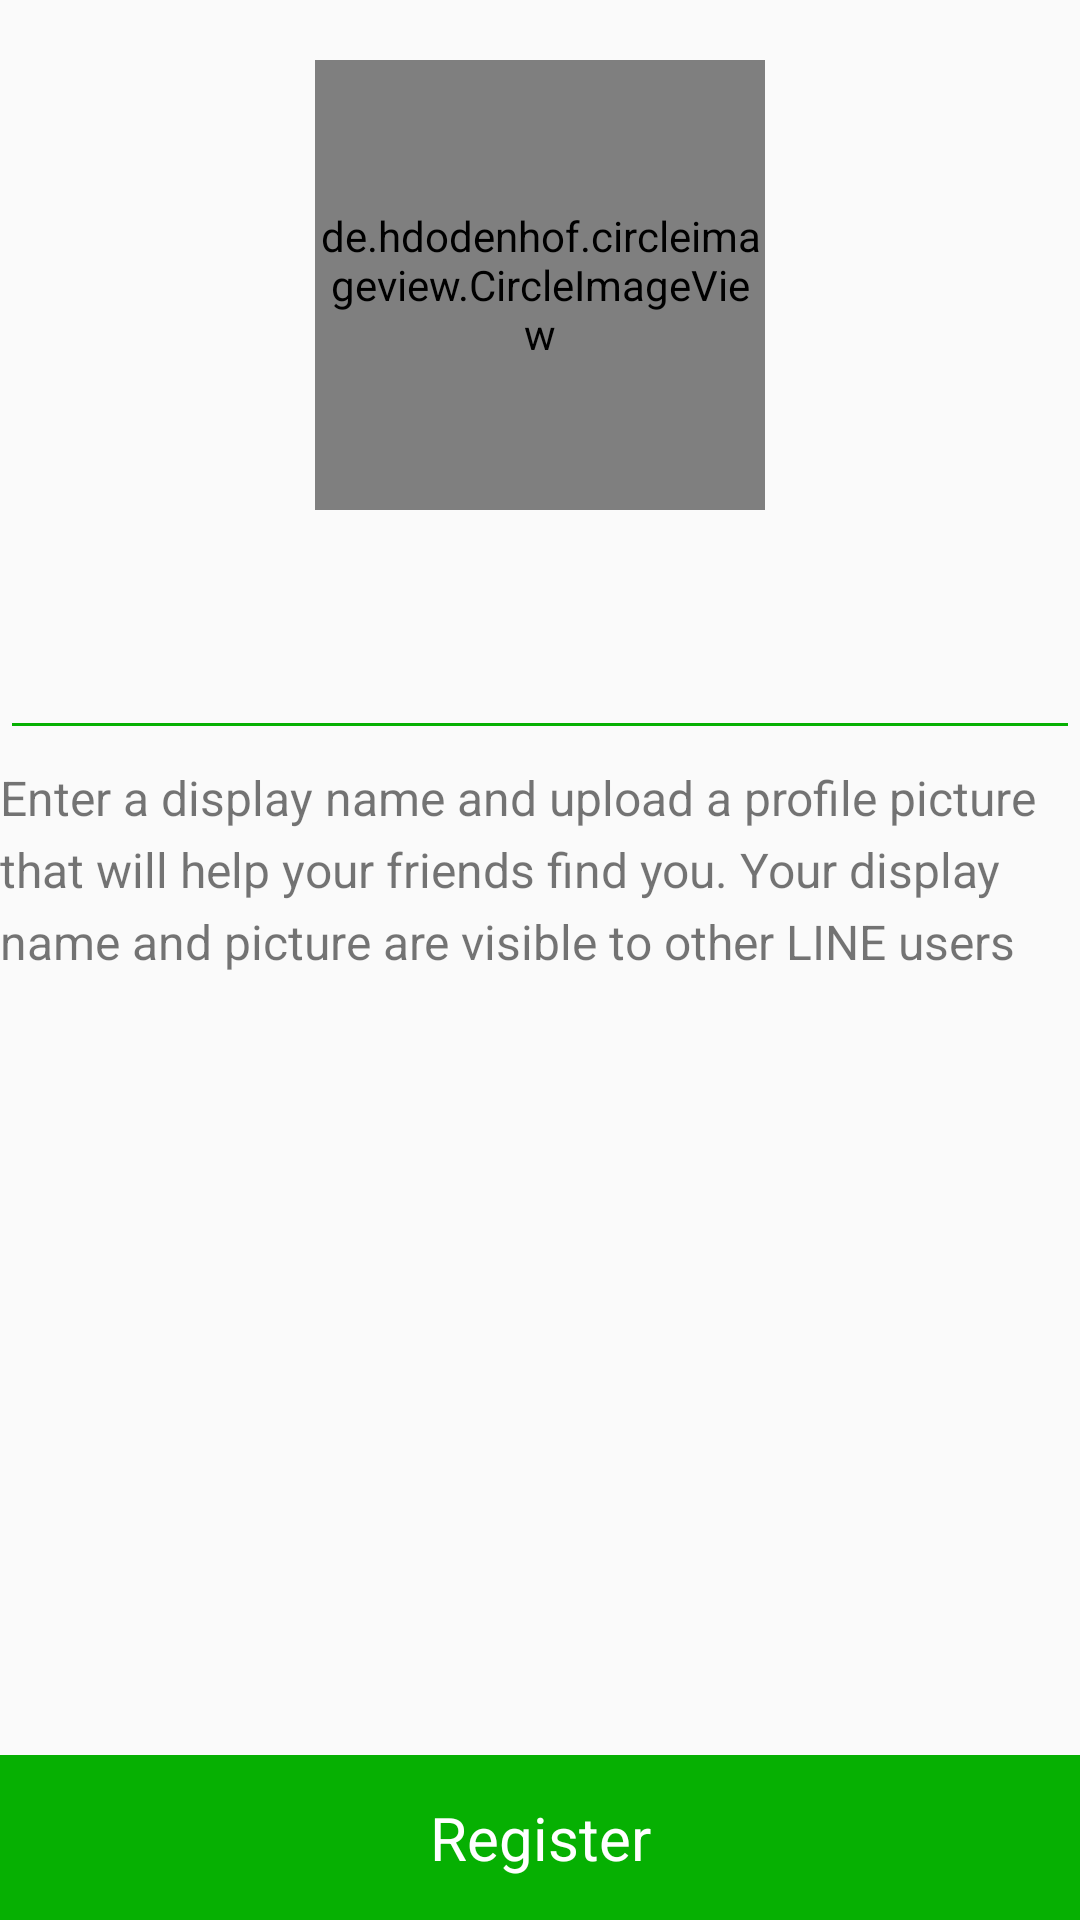

The Android layout XML behind this screen, and the referenced resources:
<!-- AndroidManifest.xml: application theme AppTheme -->
<!-- res/layout/activity_register.xml -->
<?xml version="1.0" encoding="utf-8"?>
<RelativeLayout xmlns:android="http://schemas.android.com/apk/res/android"
    xmlns:app="http://schemas.android.com/apk/res-auto"
    xmlns:tools="http://schemas.android.com/tools"
    android:id="@+id/rootView"
    android:layout_width="match_parent"
    android:layout_height="match_parent"
    android:layout_margin="20dp"
    tools:context="com.valentino.line.activity.RegisterActivity">

    <de.hdodenhof.circleimageview.CircleImageView
        android:id="@+id/profileImageView"
        android:layout_width="150dp"
        android:layout_height="150dp"
        android:layout_marginTop="20dp"
        android:layout_marginBottom="20dp"
        android:layout_centerHorizontal="true"
        />

    <EditText
        android:id="@+id/displayNameEditText"
        android:layout_width="match_parent"
        android:layout_height="wrap_content"
        android:layout_below="@id/profileImageView"
        android:inputType="textPersonName"
        android:backgroundTint="@color/green"
        android:textSize="32sp"/>

    <TextView
        android:id="@+id/termsTextView"
        android:layout_width="match_parent"
        android:layout_height="wrap_content"
        android:text="@string/displayNameInfo"
        android:layout_marginTop="5dp"
        android:textSize="16dp"
        android:lineSpacingExtra="5dp"
        android:layout_below="@id/displayNameEditText"
        android:layout_above="@+id/registerButton"
        />

    <TextView
        android:id="@+id/registerButton"
        android:layout_width="match_parent"
        android:layout_height="55dp"
        android:layout_alignParentBottom="true"
        android:layout_alignParentStart="true"
        android:background="@color/green"
        android:gravity="center"
        android:text="Register"
        android:textColor="@color/white"
        android:textSize="20sp" />

</RelativeLayout>
<!-- resources referenced by this layout -->
<resources>
  <color name="green">#06B002</color>
  <color name="white">#FFFFFF</color>
  <string name="displayNameInfo">Enter a display name and upload a profile picture that will help your friends find you. Your display name and picture are visible to other LINE users</string>
  <style name="AppTheme" parent="Theme.AppCompat.Light.NoActionBar">
          
          <item name="colorPrimary">@color/colorPrimary</item>
          <item name="colorPrimaryDark">@color/colorPrimaryDark</item>
          <item name="colorAccent">@color/colorAccent</item>
      </style>
  <color name="colorPrimary">#545F7F</color>
  <color name="colorPrimaryDark">#464D67</color>
  <color name="colorAccent">#9397B1</color>
</resources>
